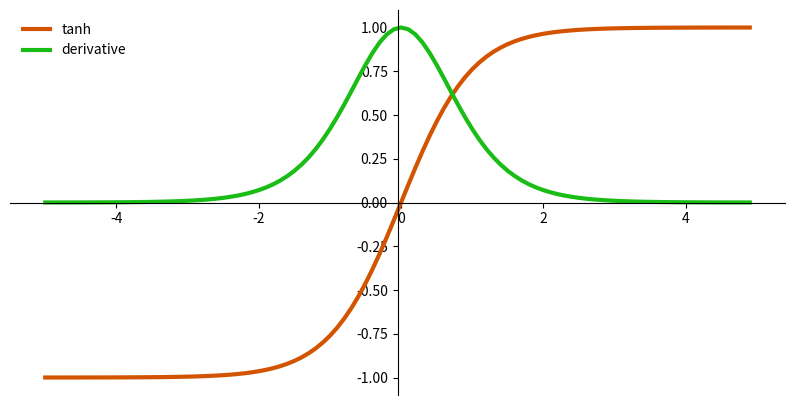

Generate this figure with matplotlib:
import matplotlib.pyplot as plt
import numpy as np


def tanh(x):
    ex = np.exp(x)
    emx = np.exp(-x)
    return (ex - emx) / (ex + emx)


# Calculate plot points
x = np.arange(-5., 5., 0.1)
a = tanh(x)
dx = 1 - a ** 2

# Setup centered axes
fig, ax = plt.subplots(figsize=(10, 5))
ax.spines['left'].set_position('center')
ax.spines['bottom'].set_position('center')
ax.spines['right'].set_color('none')
ax.spines['top'].set_color('none')
ax.xaxis.set_ticks_position('bottom')
ax.yaxis.set_ticks_position('left')

# Creat and show plot
ax.plot(x, a, color='#d35400', linewidth=3, label='tanh')
ax.plot(x, dx, color='#1abd15', linewidth=3, label='derivative')
ax.legend(loc='upper left', frameon=False)
fig.show()